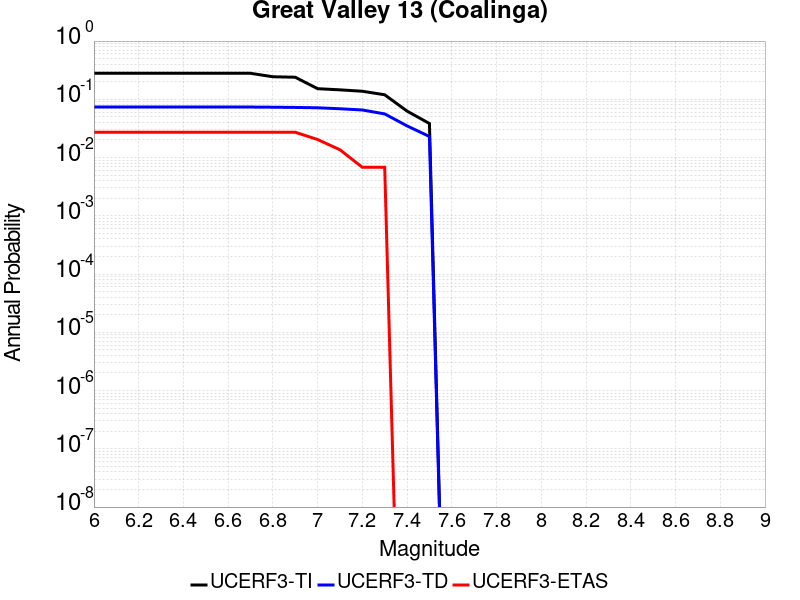

Source data for this figure (header and first rows):
Magnitude, UCERF3-TI Prob, UCERF3-TD Prob, UCERF3-ETAS Prob
6.0, 0.2796, 0.07369, 0.02721
6.1, 0.2796, 0.07369, 0.02721
6.2, 0.2796, 0.07369, 0.02721
6.3, 0.2796, 0.07369, 0.02721
6.4, 0.2796, 0.07369, 0.02721
6.5, 0.2796, 0.07369, 0.02721
6.6, 0.2796, 0.07369, 0.02721
6.7, 0.2796, 0.07369, 0.02721
6.8, 0.244, 0.07319, 0.02721
6.9, 0.2393, 0.07253, 0.02721
7.0, 0.1522, 0.07153, 0.02041
7.1, 0.1454, 0.06886, 0.01361
7.2, 0.1375, 0.06557, 0.006803
7.3, 0.1196, 0.05616, 0.006803
7.4, 0.06275, 0.03497, 0.0
7.5, 0.03838, 0.023, 0.0
